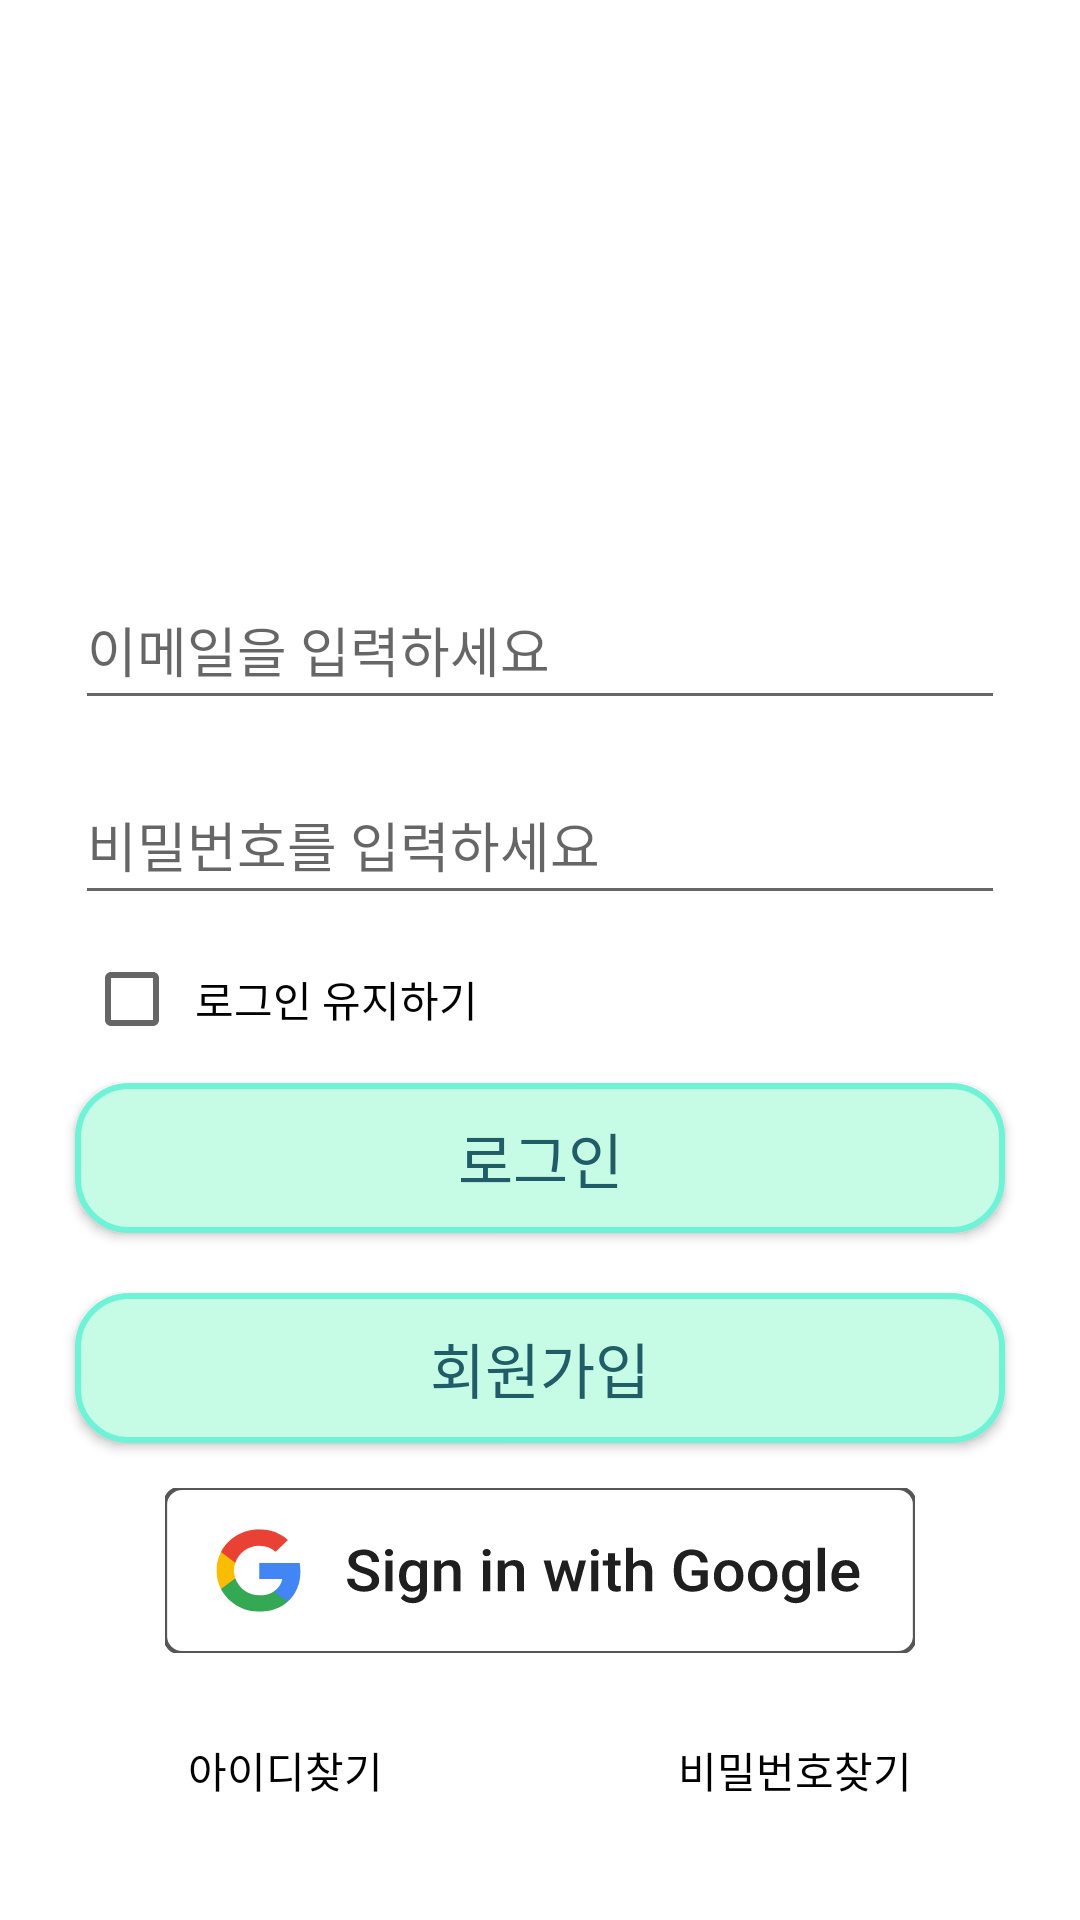

This screen was rendered from an Android layout file. Write that file and the resources it references.
<!-- AndroidManifest.xml: application theme Theme.AppCompat.Light.NoActionBar -->
<!-- res/layout/activity_login.xml -->
<?xml version="1.0" encoding="utf-8"?>
<LinearLayout xmlns:android="http://schemas.android.com/apk/res/android"
    xmlns:app="http://schemas.android.com/apk/res-auto"
    xmlns:tools="http://schemas.android.com/tools"
    android:layout_width="match_parent"
    android:layout_height="match_parent"
    tools:context=".MainActivity"
    android:orientation="vertical"
    android:background="#ffffff"
    android:id="@+id/loginview"
    android:padding="10dp">

    <ImageView
        android:layout_width="match_parent"
        android:layout_height="wrap_content"
        android:background="@null"
        android:src="@mipmap/title1"
        android:layout_marginVertical="60dp"
        android:padding="30dp">
    </ImageView>

    <EditText
        android:id="@+id/ID"
        android:layout_width="match_parent"
        android:layout_height="50dp"
        android:layout_marginHorizontal="15dp"
        android:layout_marginBottom="15dp"
        android:inputType="text"
        android:hint="이메일을 입력하세요">
    </EditText>

    <EditText
        android:id="@+id/PW"
        android:layout_width="match_parent"
        android:layout_height="50dp"
        android:layout_marginBottom="5dp"
        android:layout_marginLeft="15dp"
        android:layout_marginRight="15dp"
        android:inputType="textPassword"
        android:hint="비밀번호를 입력하세요">
    </EditText>

    <CheckBox
        android:id="@+id/checkbox_keep_login"
        android:layout_width="wrap_content"
        android:layout_height="wrap_content"
        android:padding="5dp"
        android:layout_marginVertical="7dp"
        android:layout_marginLeft="18dp"
        android:text="로그인 유지하기" />

    <Button
        android:id="@+id/loginbtn"
        android:layout_width="match_parent"
        android:layout_height="50dp"
        android:layout_marginLeft="15dp"
        android:layout_marginRight="15dp"
        android:layout_marginTop="5dp"
        android:layout_marginBottom="5dp"
        android:background="@drawable/button_shape"
        android:text="로그인"
        android:textColor="@color/text_mint"
        android:textSize="20dp">

    </Button>

    <Button
        android:id="@+id/signbtn"
        android:layout_width="match_parent"
        android:layout_height="50dp"
        android:text="회원가입"
        android:layout_margin="15dp"
        android:textSize="20dp"
        android:textColor="@color/text_mint"
        android:background="@drawable/button_shape">
    </Button>

    <Button
        android:id="@+id/google_login_button"
        android:layout_width="wrap_content"
        android:layout_height="wrap_content"
        android:layout_marginHorizontal="15dp"
        android:layout_marginBottom="15dp"
        android:layout_gravity="center"
        android:background="@drawable/google_login"/>

    <LinearLayout
        android:layout_width="match_parent"
        android:layout_height="wrap_content"
        android:orientation="horizontal"
        android:weightSum="10">

        <Button
            android:id="@+id/IDfind"
            android:layout_width="wrap_content"
            android:layout_height="wrap_content"
            android:layout_weight="5"
            android:background="@color/white"
            android:gravity="center"
            android:text="아이디찾기"
            android:textColor="@color/black">
        </Button>

        <Button
            android:id="@+id/PWfind"
            android:layout_width="wrap_content"
            android:layout_height="wrap_content"
            android:layout_weight="5"
            android:background="@color/white"
            android:gravity="center"
            android:text="비밀번호찾기"
            android:textColor="@color/black">
        </Button>

    </LinearLayout>

</LinearLayout>
<!-- resources referenced by this layout -->
<resources>
  <color name="black">#FF000000</color>
  <color name="text_mint">#205D67</color>
  <color name="white">#FFFFFFFF</color>
  <!-- drawable button_shape (drawable) -->
  <?xml version="1.0" encoding="utf-8"?>
  <shape xmlns:android="http://schemas.android.com/apk/res/android">
      <corners
          android:radius="17dp" />
      <size
          android:width="200dp"
          android:height="50dp" />
      <solid android:color="#C6FCE5" />
      <stroke android:width="2dp"
          android:color="#6EF3D6"/>
  </shape>
  <!-- drawable google_login: vector/xml drawable (drawable, 14858 chars, omitted) -->
  <!-- mipmap title1 (mipmap-anydpi-v26) -->
  <?xml version="1.0" encoding="utf-8"?>
  <adaptive-icon xmlns:android="http://schemas.android.com/apk/res/android">
      <background android:drawable="@color/title1_background"/>
      <foreground android:drawable="@mipmap/title1_foreground"/>
  </adaptive-icon>
  <color name="title1_background">#41A6A0</color>
</resources>
